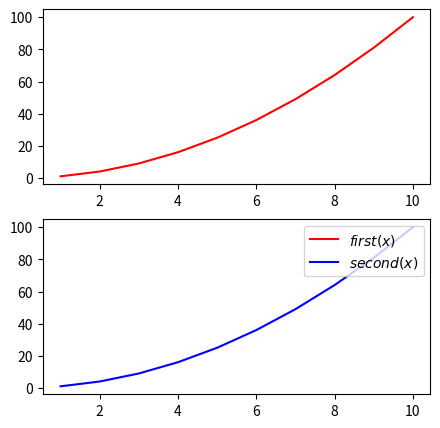
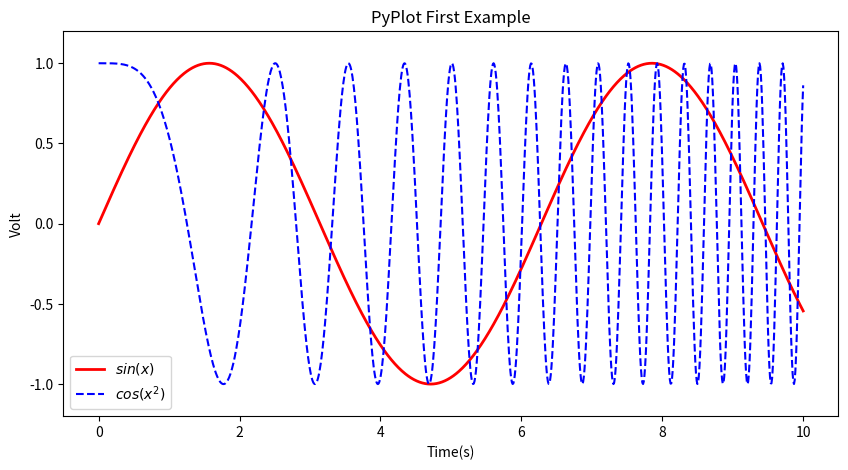

Generate these figures, in order, with matplotlib:
import matplotlib.pyplot as plt
import numpy as np

x = np.arange(1, 11)

fig = plt.figure(figsize=(5,5))
ax1 = plt.subplot(211)
ax2 = plt.subplot(212)
l1, = ax1.plot(x, x*x, 'r')             #这里关键哦
l2,= ax2.plot(x, x*x, 'b')           # 注意

plt.legend([l1, l2], ['$first(x)$', '$second(x)$'], loc = 'upper right')             #其中，loc表示位置的；
#plt.show()

x = np.linspace(0, 10, 1000)
y = np.sin(x)
z = np.cos(x**2)

plt.figure(figsize=(10,5))
plt.plot(x,y,label="$sin(x)$",color="red",linewidth=2)
plt.plot(x,z,"b--",label="$cos(x^2)$")
plt.xlabel("Time(s)")
plt.ylabel("Volt")
plt.title("PyPlot First Example")
plt.ylim(-1.2,1.2)
plt.legend()
plt.show()